Run: headless pygame with SDL's dummy video driver; simulated clock (each Clock.tick advances the game by its frame time, no real sleeping); random seed 0; keys injected as events and as key.get_pressed() state; mouse plan: one left click at the window centre at the start of phase 2, then a move to the lower-right quarter at the start of phase 3.
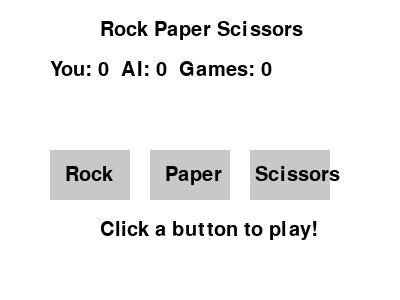
Frame 1 of 4 · flips 1–60 · no input
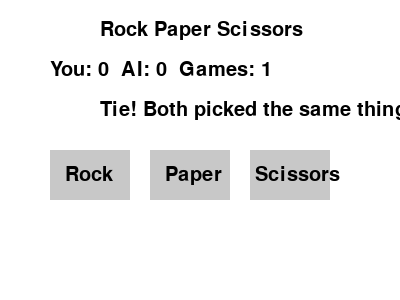
Frame 2 of 4 · flips 61–180 · clicked the window centre · tapped SPACE, RETURN · held RIGHT (→), D
Frame 3 of 4 · flips 181–300 · moved the mouse to the lower-right quarter · held DOWN (↓), S · screen unchanged from frame 2, image omitted
Frame 4 of 4 · flips 301–420 · held LEFT (←), A, UP (↑), W · screen unchanged from frame 3, image omitted

The pygame program that drew these frames:

import pygame
import random

# Start pygame
pygame.init()

# Make the window
window = pygame.display.set_mode((400, 300))
pygame.display.set_caption("Rock Paper Scissors")

# Colors
white = (255, 255, 255)
black = (0, 0, 0)
gray = (200, 200, 200)

# Game variables
player_wins = 0
ai_wins = 0
total_games = 0
message = ""

# AI memory (list to remember player choices)
ai_memory = []

def get_ai_choice():
    # If we don't have enough data, pick random
    if len(ai_memory) < 3:
        return random.randint(0, 2)
    
    # Count how many times player picked each choice
    rock_count = ai_memory.count(0)
    paper_count = ai_memory.count(1) 
    scissors_count = ai_memory.count(2)
    
    # Find what player picks most
    if rock_count >= paper_count and rock_count >= scissors_count:
        most_picked = 0  # Rock
    elif paper_count >= scissors_count:
        most_picked = 1  # Paper
    else:
        most_picked = 2  # Scissors
    
    # Pick the choice that beats what player picks most
    if most_picked == 0:  # Player picks rock most
        return 1  # AI picks paper (paper beats rock)
    elif most_picked == 1:  # Player picks paper most
        return 2  # AI picks scissors (scissors beats paper)
    else:  # Player picks scissors most
        return 0  # AI picks rock (rock beats scissors)

def play_game(player_choice):
    global player_wins, ai_wins, total_games, message
    
    # Get AI choice
    ai_choice = get_ai_choice()
    
    # Remember player's choice
    ai_memory.append(player_choice)
    
    # Check who wins
    if player_choice == ai_choice:
        message = "Tie! Both picked the same thing"
    elif (player_choice == 0 and ai_choice == 2) or \
         (player_choice == 1 and ai_choice == 0) or \
         (player_choice == 2 and ai_choice == 1):
        player_wins = player_wins + 1
        message = "You win!"
    else:
        ai_wins = ai_wins + 1
        message = "AI wins!"
    
    total_games = total_games + 1

def draw_screen():
    # Clear screen
    window.fill(white)
    
    # Draw title
    font = pygame.font.Font(None, 30)
    title = font.render("Rock Paper Scissors", True, black)
    window.blit(title, (100, 20))
    
    # Draw scores
    score_text = "You: " + str(player_wins) + "  AI: " + str(ai_wins) + "  Games: " + str(total_games)
    score = font.render(score_text, True, black)
    window.blit(score, (50, 60))
    
    # Draw message
    if message != "":
        msg = font.render(message, True, black)
        window.blit(msg, (100, 100))
    
    # Draw buttons
    pygame.draw.rect(window, gray, (50, 150, 80, 50))
    pygame.draw.rect(window, gray, (150, 150, 80, 50))
    pygame.draw.rect(window, gray, (250, 150, 80, 50))
    
    # Draw button text
    rock_text = font.render("Rock", True, black)
    paper_text = font.render("Paper", True, black)
    scissors_text = font.render("Scissors", True, black)
    
    window.blit(rock_text, (65, 165))
    window.blit(paper_text, (165, 165))
    window.blit(scissors_text, (255, 165))
    
    # Draw instructions
    if total_games == 0:
        instructions = font.render("Click a button to play!", True, black)
        window.blit(instructions, (100, 220))
    
    # Show the screen
    pygame.display.flip()

# Main game loop
running = True
while running:
    # Check for events
    for event in pygame.event.get():
        if event.type == pygame.QUIT:
            running = False
        
        if event.type == pygame.MOUSEBUTTONDOWN:
            # Get mouse position
            mouse_x, mouse_y = pygame.mouse.get_pos()
            
            # Check if clicked on Rock button
            if 50 <= mouse_x <= 130 and 150 <= mouse_y <= 200:
                play_game(0)  # 0 = Rock
            
            # Check if clicked on Paper button  
            elif 150 <= mouse_x <= 230 and 150 <= mouse_y <= 200:
                play_game(1)  # 1 = Paper
            
            # Check if clicked on Scissors button
            elif 250 <= mouse_x <= 330 and 150 <= mouse_y <= 200:
                play_game(2)  # 2 = Scissors
    
    # Draw everything
    draw_screen()
    
    # Wait a bit
    pygame.time.wait(30)

# End pygame
pygame.quit()
print("Game over! Thanks for playing!")
